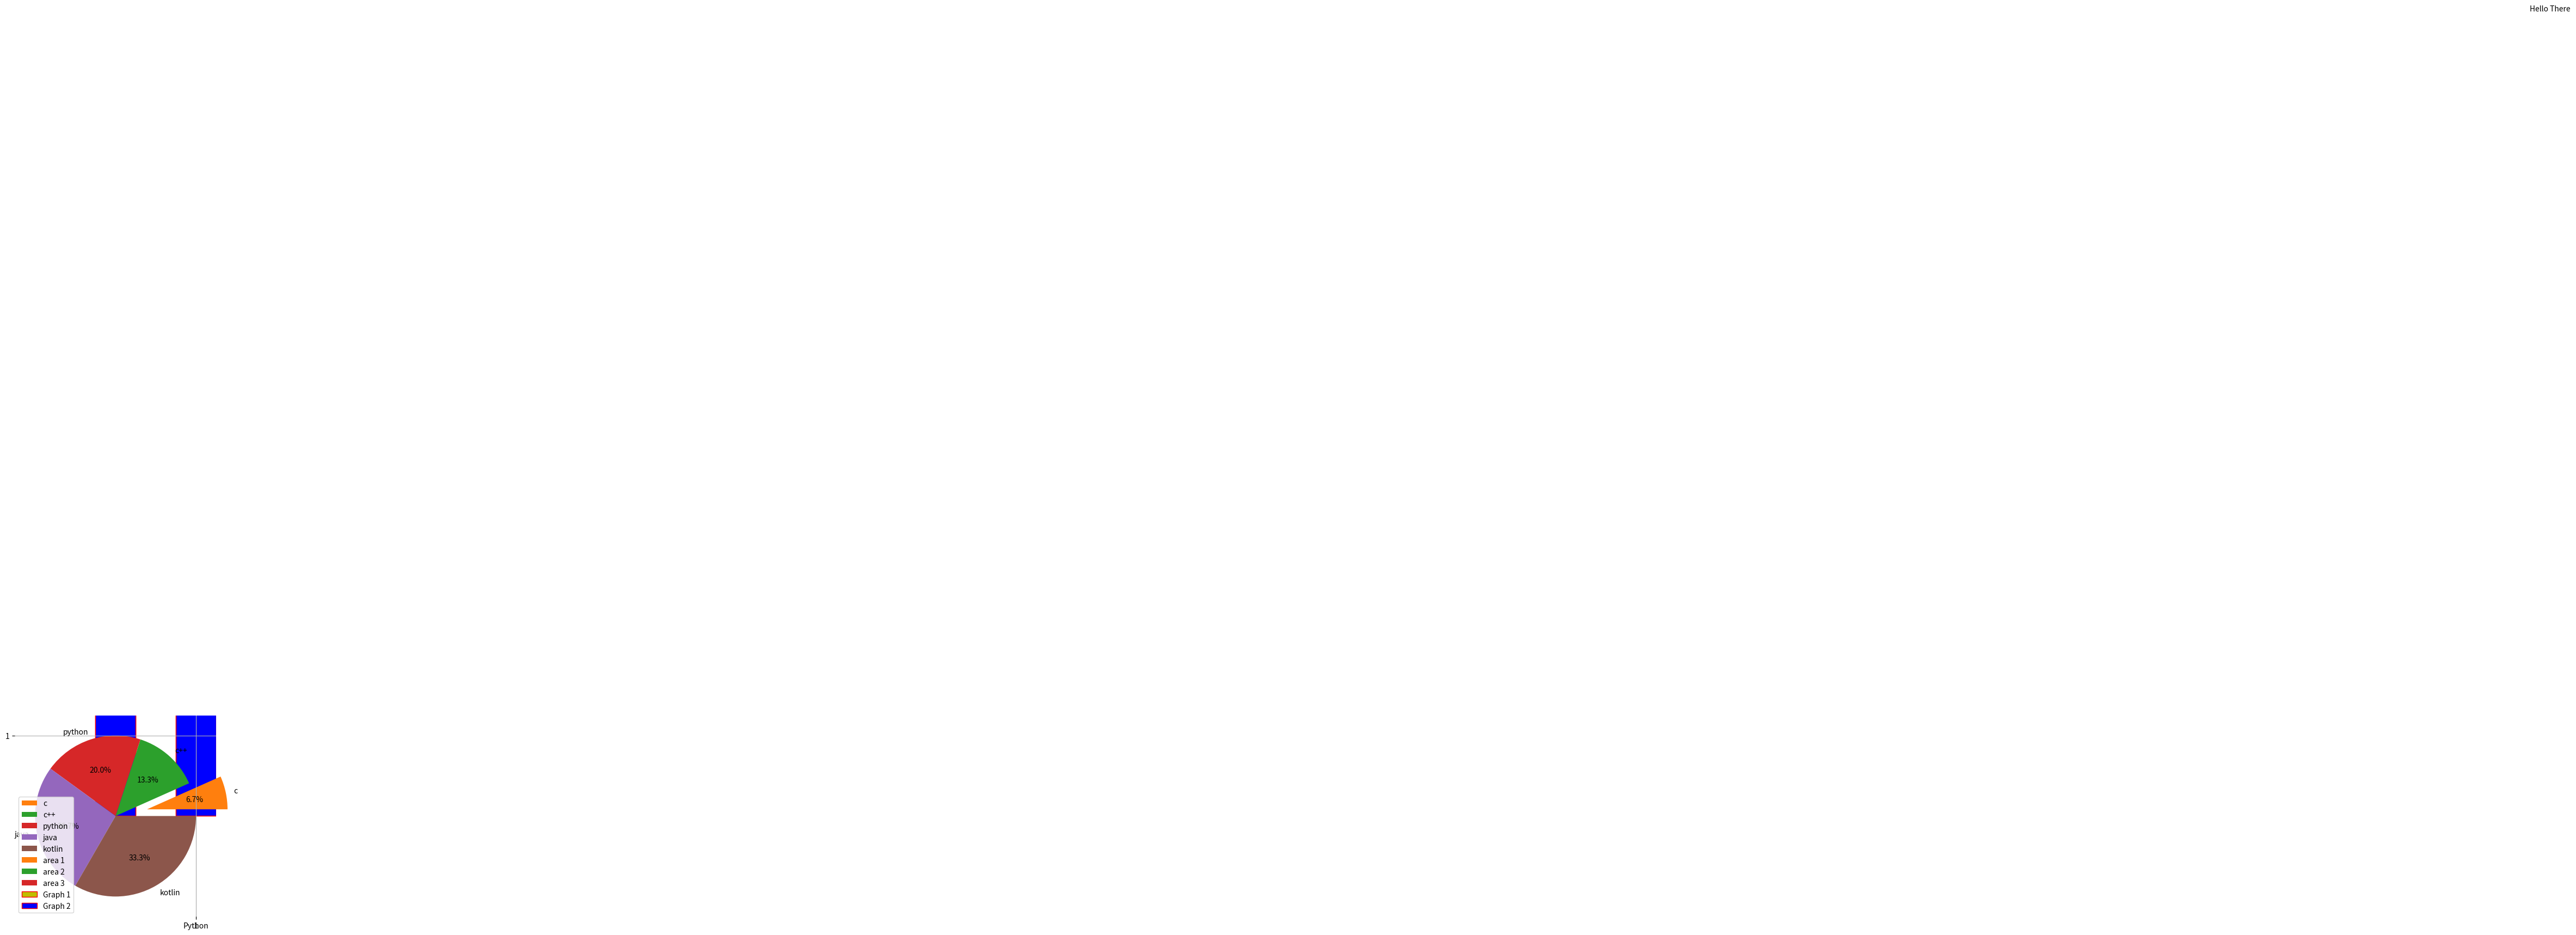

Recreate this plot in Python.
import pandas as pd
import numpy as np
import matplotlib.pyplot as plt

x = ['c','c++','python','java','kotlin']
y = [10,20,30,40,50]
z = [5,15,25,35,45]

# BAR PLOT
plt.bar(x,y,color='y',edgecolor='r',width=0.5,label='Graph 1')
plt.bar(x,z,color='b',edgecolor='r',width=0.5,label='Graph 2')
plt.legend()
plt.show()

# SCATTER PLOT
plt.scatter(x,y,c='y',edgecolor='r',marker='*')
plt.show()

# HIST PLOT
plt.hist(y,color='b',edgecolor='r',bins=20,orientation='horizontal')
plt.show()
plt.hist(y,color='b',edgecolor='r',histtype='step')
plt.show()

# PIE CHART
ex = [0.4,0,0,0,0]
plt.pie(y,labels=x,explode=ex,autopct="%0.01f%%")
plt.show()

# STACK PLOT
a1 = [2,3,2,5,4]
a2 = [2,3,4,5,6]
a3 = [1,3,2,4,2]
l = ['area 1','area 2','area 3']
plt.stackplot(y,a1)
plt.show()
plt.stackplot(y,a1,a2,a3,labels=l)
plt.legend()
plt.show()

# BOX PLOT
plt.boxplot(y,widths=0.3,label='Python',patch_artist=True,showmeans=True,)
plt.show()
plt.boxplot(y,vert=False,widths=0.3)
plt.show()
lists = [y,z]
plt.boxplot(lists,labels=['Python','c++'],showmeans=True)
plt.show()

# STEP PLOT
plt.step(y,z,color = 'r',marker='o')
plt.grid()
plt.show()

# LINE GRAPH
plt.plot(y,z)
plt.text(30,10,'Hello There')
plt.annotate('Python',xy=(20,20),xytext=(30,30),arrowprops=dict(facecolor='black'))
plt.show()

# STEM DIAGRAM
plt.stem(y,z,linefmt=':',markerfmt='r*')
plt.show()

# FILL BETWEEN
plt.plot(y,z,color= 'red')
plt.fill_between(y,z)
plt.show()

plt.plot(y,z,color= 'red')
plt.fill_between(x=[20,40],y1 = 20, y2 = 40)
plt.show()

n1 = np.array(y)
n2 = np.array(z)

plt.plot(y,z,color= 'red')
plt.fill_between(n1,n2,color = 'g', where=(n1 >= 20) & (n1 <= 40))
plt.show()
